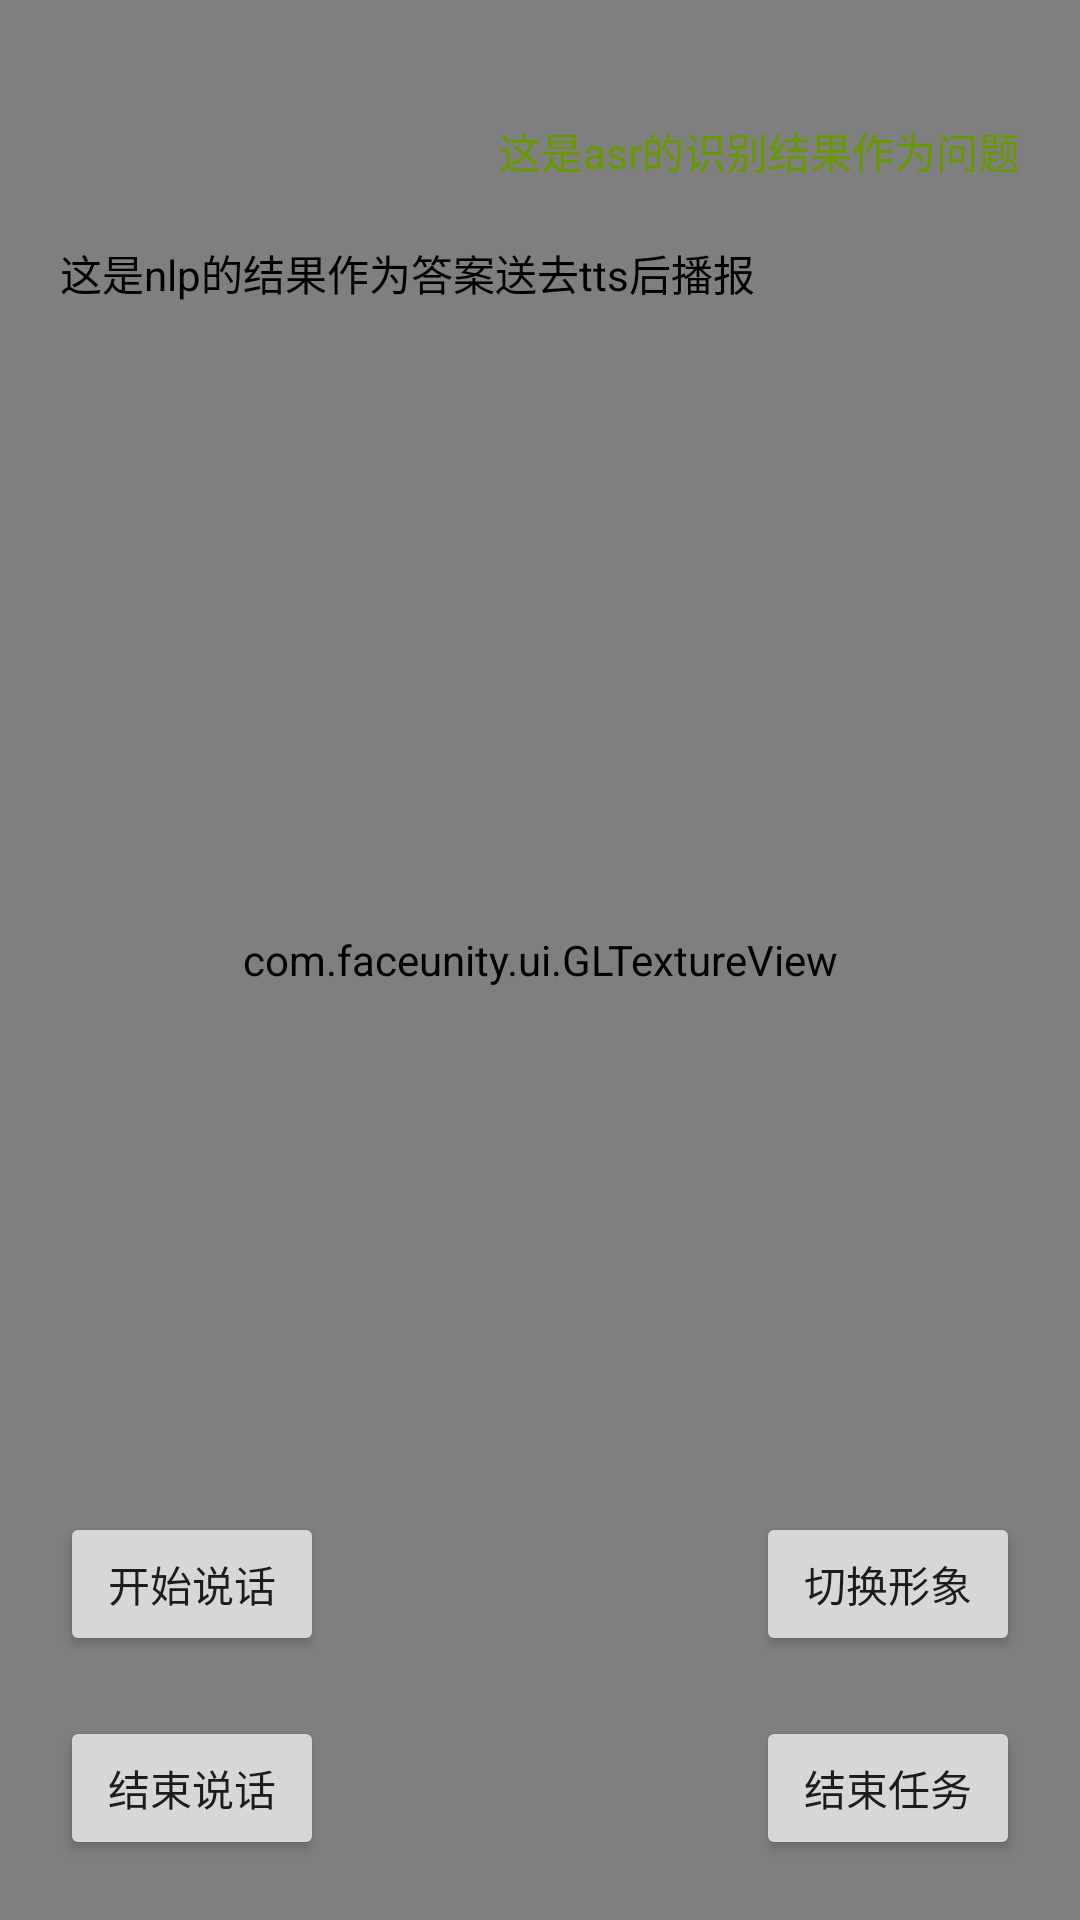

This screen was rendered from an Android layout file. Write that file and the resources it references.
<!-- AndroidManifest.xml: application theme Theme.SmartGuySdkDemo -->
<!-- res/layout/activity_main.xml -->
<?xml version="1.0" encoding="utf-8"?>
<androidx.constraintlayout.widget.ConstraintLayout xmlns:android="http://schemas.android.com/apk/res/android"
    xmlns:app="http://schemas.android.com/apk/res-auto"
    xmlns:tools="http://schemas.android.com/tools"
    android:layout_width="match_parent"
    android:layout_height="match_parent"
    android:background="@mipmap/main_blue_bg"
    tools:context=".MainActivity">

    <com.faceunity.ui.GLTextureView
        android:id="@+id/gl_surface"
        android:layout_width="match_parent"
        android:layout_height="match_parent"
        app:layout_constraintBottom_toBottomOf="parent"/>

    <TextView
        android:id="@+id/tv_question"
        android:layout_width="match_parent"
        android:layout_height="wrap_content"
        android:layout_marginTop="40dp"
        android:layout_marginStart="20dp"
        android:layout_marginEnd="20dp"
        android:gravity="end"
        android:text="这是asr的识别结果作为问题"
        android:textColor="@android:color/holo_green_dark"
        app:layout_constraintTop_toTopOf="parent"
        app:layout_constraintLeft_toLeftOf="parent"
        app:layout_constraintRight_toRightOf="parent"/>

    <TextView
        android:id="@+id/tv_answer"
        android:layout_width="match_parent"
        android:layout_height="wrap_content"
        android:layout_margin="20dp"
        android:gravity="start"
        android:text="这是nlp的结果作为答案送去tts后播报"
        android:textColor="@android:color/black"
        app:layout_constraintTop_toBottomOf="@id/tv_question"
        app:layout_constraintLeft_toLeftOf="parent"
        app:layout_constraintRight_toRightOf="parent"/>

    <ImageView
        android:id="@+id/img_recording"
        android:layout_width="wrap_content"
        android:layout_height="wrap_content"
        app:layout_constraintVertical_bias="0.7"
        app:layout_constraintBottom_toBottomOf="parent"
        app:layout_constraintTop_toTopOf="parent"
        app:layout_constraintLeft_toLeftOf="parent"
        app:layout_constraintRight_toRightOf="parent"
        android:background="@mipmap/volume_1"
        android:visibility="invisible" />

    <Button
        android:id="@+id/on_stop_task"
        android:layout_width="wrap_content"
        android:layout_height="wrap_content"
        android:text="结束说话"
        android:onClick="onStopTalk"
        android:layout_margin="20dp"
        app:layout_constraintLeft_toLeftOf="parent"
        app:layout_constraintBottom_toBottomOf="parent"/>

    <Button
        android:layout_width="wrap_content"
        android:layout_height="wrap_content"
        android:text="开始说话"
        android:onClick="onStartTalk"
        android:layout_margin="20dp"
        app:layout_constraintLeft_toLeftOf="parent"
        app:layout_constraintBottom_toTopOf="@id/on_stop_task"/>


    <Button
        android:id="@+id/destroy"
        android:layout_width="wrap_content"
        android:layout_height="wrap_content"
        android:text="结束任务"
        android:onClick="onStopTask"
        android:layout_margin="20dp"
        app:layout_constraintRight_toRightOf="parent"
        app:layout_constraintBottom_toBottomOf="parent"/>

    <Button
        android:layout_width="wrap_content"
        android:layout_height="wrap_content"
        android:text="切换形象"
        android:onClick="switchBundle"
        android:layout_margin="20dp"
        app:layout_constraintRight_toRightOf="parent"
        app:layout_constraintBottom_toTopOf="@id/destroy"/>



</androidx.constraintlayout.widget.ConstraintLayout>
<!-- resources referenced by this layout -->
<resources>
  <!-- mipmap main_blue_bg: jpg bitmap (mipmap-xxxhdpi, 823826 bytes) -->
  <style name="Theme.SmartGuySdkDemo" parent="Theme.AppCompat.Light.NoActionBar">
          
          <item name="colorPrimary">@color/purple_500</item>
          <item name="colorPrimaryVariant">@color/purple_700</item>
          <item name="colorOnPrimary">@color/white</item>
          
          <item name="colorSecondary">@color/teal_200</item>
          <item name="colorSecondaryVariant">@color/teal_700</item>
          <item name="colorOnSecondary">@color/black</item>
          
          <item name="android:statusBarColor" tools:targetApi="l">?attr/colorPrimaryVariant</item>
          
          <item name="android:screenOrientation">portrait</item>
      </style>
  <!-- not gathered from this repository: default colours our renderer supplied (Android Studio template values) -->
  <color name="purple_500">#FF6200EE</color>
  <color name="purple_700">#FF3700B3</color>
  <color name="teal_200">#FF03DAC5</color>
  <color name="teal_700">#FF018786</color>
  <color name="black">#FF000000</color>
  <color name="white">#FFFFFFFF</color>
</resources>
